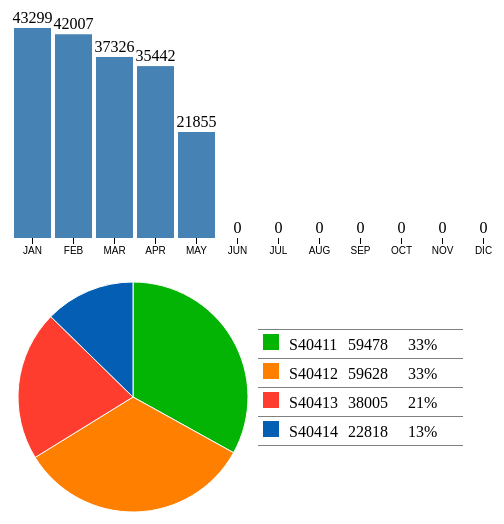
D3 v3 page, settled after 360 driven frames (6 s of simulated time); the page loaded 1 data file(s).


    // here are the event listeners to control the buttons
    d3.select("#d1").on("click", function(d, i) {
      data1();
    });
    d3.select("#d2").on("click", function(d, i) {
      data2();
    });
    function dashboard(id, fData) {
    var barColor = 'steelblue';
    function segColor(c){ return {S40411:"#04B404",S40412:"#FF8000",S40413:"#FF3D2E",S40414:"#045FB4"}[c]; }
    
    // compute total for each state.
    fData.forEach(function(d){d.total=d.freq.S40411+d.freq.S40412+d.freq.S40413+d.freq.S40414;});
    
    // function to handle histogram.
    function histoGram(fD){
        var hG={},    hGDim = {t: 60, r: 0, b: 30, l: 0};
        hGDim.w = 500 - hGDim.l - hGDim.r, 
        hGDim.h = 300 - hGDim.t - hGDim.b;
            
        //create svg for histogram.
        var hGsvg = d3.select(id).append("svg")
            .attr("width", hGDim.w + hGDim.l + hGDim.r)
            .attr("height", hGDim.h + hGDim.t + hGDim.b).append("g")
            .attr("transform", "translate(" + hGDim.l + "," + hGDim.t + ")");

        // create function for x-axis mapping.
        var x = d3.scale.ordinal().rangeRoundBands([0, hGDim.w], 0.1)
                .domain(fD.map(function(d) { return d[0]; }));

        // Add x-axis to the histogram svg.
        hGsvg.append("g").attr("class", "x axis")
            .attr("transform", "translate(0," + hGDim.h + ")")
            .call(d3.svg.axis().scale(x).orient("bottom"));

        // Create function for y-axis map.
        var y = d3.scale.linear().range([hGDim.h, 0])
                .domain([0, d3.max(fD, function(d) { return d[1]; })]);

        // Create bars for histogram to contain rectangles and freq labels.
        var bars = hGsvg.selectAll(".bar").data(fD).enter()
                .append("g").attr("class", "bar");
        
        //create the rectangles.
        bars.append("rect")
            .attr("x", function(d) { return x(d[0]); })
            .attr("y", function(d) { return y(d[1]); })
            .attr("width", x.rangeBand())
            .attr("height", function(d) { return hGDim.h - y(d[1]); })
            .attr('fill',barColor)
            .on("mouseover",mouseover)// mouseover is defined below.
            .on("mouseout",mouseout);// mouseout is defined below.
            
        //Create the frequency labels above the rectangles.
        bars.append("text").text(function(d){ return d3.format("")(d[1])})
            .attr("x", function(d) { return x(d[0])+x.rangeBand()/2; })
            .attr("y", function(d) { return y(d[1])-5; })
            .attr("text-anchor", "middle");
        
        function mouseover(d){  // utility function to be called on mouseover.
            // filter for selected state.
            var st = fData.filter(function(s){ return s.Month == d[0];})[0],
                nD = d3.keys(st.freq).map(function(s){ return {type:s, freq:st.freq[s]};});
               
            // call update functions of pie-chart and legend.    
            pC.update(nD);
            leg.update(nD);
        }
        
        function mouseout(d){    // utility function to be called on mouseout.
            // reset the pie-chart and legend.    
            pC.update(tF);
            leg.update(tF);
        }
        
        // create function to update the bars. This will be used by pie-chart.
        hG.update = function(nD, color){
            // update the domain of the y-axis map to reflect change in frequencies.
            y.domain([0, d3.max(nD, function(d) { return d[1]; })]);
            
            // Attach the new data to the bars.
            var bars = hGsvg.selectAll(".bar").data(nD);
            
            // transition the height and color of rectangles.
            bars.select("rect").transition().duration(500)
                .attr("y", function(d) {return y(d[1]); })
                .attr("height", function(d) { return hGDim.h - y(d[1]); })
                .attr("fill", color);

            // transition the frequency labels location and change value.
            bars.select("text").transition().duration(500)
                .text(function(d){ return d3.format("")(d[1])})
                .attr("y", function(d) {return y(d[1])-5; });            
        }        
        return hG;
    }
    
    // function to handle pieChart.
    function pieChart(pD){
        var pC ={},    pieDim ={w:250, h: 250};
        pieDim.r = Math.min(pieDim.w, pieDim.h) / 2;
                
        // create svg for pie chart.
        var piesvg = d3.select(id).append("svg")
            .attr("width", pieDim.w).attr("height", pieDim.h).append("g")
            .attr("transform", "translate("+pieDim.w/2+","+pieDim.h/2+")");
        
        // create function to draw the arcs of the pie slices.
        var arc = d3.svg.arc().outerRadius(pieDim.r - 10).innerRadius(0);

        // create a function to compute the pie slice angles.
        var pie = d3.layout.pie().sort(null).value(function(d) { return d.freq; });

        // Draw the pie slices.
        piesvg.selectAll("path").data(pie(pD)).enter().append("path").attr("d", arc)
            .each(function(d) { this._current = d; })
            .style("fill", function(d) { return segColor(d.data.type); })
            .on("mouseover",mouseover).on("mouseout",mouseout);

        // create function to update pie-chart. This will be used by histogram.
        pC.update = function(nD){
            piesvg.selectAll("path").data(pie(nD)).transition().duration(500)
                .attrTween("d", arcTween);
        }        
        // Utility function to be called on mouseover a pie slice.
        function mouseover(d){
            // call the update function of histogram with new data.
            hG.update(fData.map(function(v){ 
                return [v.Month,v.freq[d.data.type]];}),segColor(d.data.type));
        }
        //Utility function to be called on mouseout a pie slice.
        function mouseout(d){
            // call the update function of histogram with all data.
            hG.update(fData.map(function(v){
                return [v.Month,v.total];}), barColor);
        }
        // Animating the pie-slice requiring a custom function which specifies
        // how the intermediate paths should be drawn.
        function arcTween(a) {
            var i = d3.interpolate(this._current, a);
            this._current = i(0);
            return function(t) { return arc(i(t));    };
        }    
        return pC;
    }
    
    // function to handle legend.
    function legend(lD){
        var leg = {};
            
        // create table for legend.
        var legend = d3.select(id).append("table").attr('class','legend');
        
        // create one row per segment.
        var tr = legend.append("tbody").selectAll("tr").data(lD).enter().append("tr");
            
        // create the first column for each segment.
        tr.append("td").append("svg").attr("width", '16').attr("height", '16').append("rect")
            .attr("width", '16').attr("height", '16')
			.attr("fill",function(d){ return segColor(d.type); });
            
        // create the second column for each segment.
        tr.append("td").text(function(d){ return d.type;});

        // create the third column for each segment.
        tr.append("td").attr("class",'legendFreq')
            .text(function(d){ return d3.format("")(d.freq);});

        // create the fourth column for each segment.
        tr.append("td").attr("class",'legendPerc')
            .text(function(d){ return getLegend(d,lD);});

        // Utility function to be used to update the legend.
        leg.update = function(nD){
            // update the data attached to the row elements.
            var l = legend.select("tbody").selectAll("tr").data(nD);

            // update the frequencies.
            l.select(".legendFreq").text(function(d){ return d3.format("")(d.freq);});

            // update the percentage column.
            l.select(".legendPerc").text(function(d){ return getLegend(d,nD);});        
        }
        
        function getLegend(d,aD){ // Utility function to compute percentage.
            return d3.format("%")(d.freq/d3.sum(aD.map(function(v){ return v.freq; })));
        }

        return leg;
    }
    
    // calculate total frequency by segment for all state.
    var tF = ['S40411','S40412','S40413','S40414'].map(function(d){ 
        return {type:d, freq: d3.sum(fData.map(function(t){ return t.freq[d];}))}; 
    });    
    
    // calculate total frequency by state for all segment.
    var sF = fData.map(function(d){return [d.Month,d.total];});

    var hG = histoGram(sF), // create the histogram.
        pC = pieChart(tF), // create the pie-chart.
        leg= legend(tF);  // create the legend.
}


var freqData;

    // calls the data1 onload
    data2();
    //clears the dashboard used in data1 and data2
    function clearDashboard() {
      var myNode = document.getElementById("dashboard");
      while (myNode.firstChild) {
        myNode.removeChild(myNode.firstChild);
      }
    }
	function data2() {
  clearDashboard();
  d3.csv("../dataset_sales_2.csv", function(data) {
    filteredData = data.filter(function(row) {
        return row['KPI'] == 'A';
    });
    freqData = filteredData.map(function(d) { 
        return {
            Month: d.Month, 
            freq: {
                S40411: +d.S40411,
				S40412: +d.S40412,
				S40413: +d.S40413,
				S40414: +d.S40414
            }
        };
    });
    dashboard('#dashboard',freqData);
});
}


### data: ../dataset_sales_2.csv
Month, KPI, Type, Unit, S40201, S40202, S40203, S40204, S40205, S40206, S40207, S40301, S40302, S40303, S40304, S40401, S40402, S40403, S40411, S40412, S40413, S40414, S40501, S40502
JAN, A, Units FTP, PC, 4433, 2171, 3927, 4041, 4623, 4077, 3198, 5718, 5935, 5110, 3377, 5820, 25250, 4209, 16042, 12640, 9778, 4839, 7121, 10377
JAN, B, Invoice Sales FTP, EUR, 265020, 155587, 293716, 270807, 334183, 269009, 222184, 350952, 351046, 264071, 170814, 399940, 1578692, 215238, 991044, 658246, 467945, 250978, 328715, 582391
JAN, C, Units FTP PY, PC, 4645, 2466, 4304, 5037, 4846, 4412, 3769, 6011, 7020, 5140, 3118, 5200, 15392, 4619, 11799, 11886, 11226, 5828, 8015, 10716
JAN, D, Gross Sales Actual FTP, EUR, 386657, 221602, 407687, 380929, 474067, 380053, 304476, 608311, 611744, 455250, 263374, 710951, 2816304, 348808, 1717121, 1090590, 795853, 418893, 521794, 997537
JAN, E, Net Sales FTP, EUR, 228200, 131738, 253263, 230872, 286493, 230475, 189748, 308150, 315993, 248033, 159657, 375385, 1464634, 192117, 914174, 582990, 431019, 234614, 293040, 538025
JAN, F, Net Sales FTP PY, EUR, 215073, 140261, 253704, 261537, 293989, 214805, 204458, 299097, 349635, 245201, 147553, 300943, 831133, 206521, 640888, 525372, 444207, 337935, 325690, 498942
JAN, G, CMC FTP, EUR, 104701, 68695, 137958, 115184, 150125, 116098, 96529, 146760, 151799, 111618, 68599, 194066, 748485, 77639, 461981, 246020, 184862, 107797, 103649, 249434
JAN, H, CMC FTP PY, EUR, 96247, 71309, 134785, 123661, 155385, 100013, 100101, 140012, 163535, 109518, 67070, 151080, 419872, 86999, 322147, 222890, 166696, 180791, 126807, 220818
FEB, A, Units FTP, PC, 4452, 2266, 3962, 4975, 5128, 3633, 4124, 4637, 7317, 3899, 3108, 3915, 14745, 3148, 12285, 16289, 7544, 5889, 7800, 9233
FEB, B, Invoice Sales FTP, EUR, 245817, 170770, 293591, 333707, 355823, 253306, 289125, 290929, 409004, 213042, 174199, 228330, 884907, 170066, 758107, 733471, 372691, 352090, 367855, 499903
FEB, C, Units FTP PY, PC, 4349, 2870, 4406, 4920, 5012, 4418, 4109, 7054, 7078, 6046, 4026, 6540, 14737, 4808, 10402, 16024, 7755, 5711, 7982, 10791
FEB, D, Gross Sales Actual FTP, EUR, 352584, 247103, 425250, 478606, 523762, 363760, 411279, 487053, 679471, 346846, 268004, 376639, 1515589, 273536, 1306542, 1120778, 621757, 598646, 542675, 814587
FEB, E, Net Sales FTP, EUR, 212101, 144516, 252033, 284542, 302984, 216981, 246581, 261434, 370356, 201521, 162235, 213617, 815814, 152529, 701581, 656435, 340378, 331393, 323474, 464719
FEB, F, Net Sales FTP PY, EUR, 223532, 168093, 262858, 255692, 307472, 224167, 233508, 360290, 351764, 276790, 208366, 421953, 829268, 213599, 443625, 646232, 340396, 322584, 314035, 517931
FEB, G, CMC FTP, EUR, 93083, 78110, 137745, 140207, 156264, 111923, 126887, 132409, 170596, 95640, 78138, 100046, 408319, 68825, 345906, 255189, 149948, 171236, 113310, 213522
FEB, H, CMC FTP PY, EUR, 106734, 87813, 137497, 121568, 161597, 109101, 120642, 168759, 165811, 121369, 101523, 223296, 418416, 86386, 187288, 254968, 147981, 167329, 115231, 233837
MAR, A, Units FTP, PC, 4830, 3387, 5056, 5836, 7358, 5259, 5223, 4484, 5621, 3218, 2933, 6004, 10425, 3399, 11082, 12967, 8437, 4840, 7187, 8528
MAR, B, Invoice Sales FTP, EUR, 301846, 245141, 365821, 380670, 537814, 353765, 374503, 240810, 313095, 169782, 142199, 374927, 630657, 170115, 691606, 571606, 379527, 301921, 337929, 443199
MAR, C, Units FTP PY, PC, 4154, 2409, 4468, 4943, 5289, 5065, 4383, 3887, 6528, 5696, 3144, 6579, 11611, 3701, 7915, 10613, 10054, 5510, 9713, 9604
MAR, D, Gross Sales Actual FTP, EUR, 460496, 345836, 548203, 554439, 818328, 533391, 559425, 405579, 533755, 286504, 226789, 664863, 1063279, 276753, 1188309, 898101, 635469, 527029, 528218, 729984
MAR, E, Net Sales FTP, EUR, 259370, 204737, 313119, 325544, 461957, 298020, 320531, 217632, 283914, 159020, 131288, 349894, 577648, 151892, 636098, 508824, 347659, 283179, 298134, 408946
MAR, F, Net Sales FTP PY, EUR, 210083, 142703, 260492, 268166, 329716, 253247, 239610, 205648, 318415, 253510, 157279, 409249, 577438, 173410, 343648, 499127, 446055, 310307, 354037, 446973
MAR, G, CMC FTP, EUR, 125258, 104904, 168091, 160792, 248873, 151381, 170644, 97571, 133080, 72141, 54186, 172636, 282846, 61074, 318948, 195423, 142167, 149495, 105119, 177585
MAR, H, CMC FTP PY, EUR, 99831, 74824, 135788, 130569, 174793, 120428, 114941, 98584, 145473, 105010, 72749, 216262, 260279, 74528, 143388, 210054, 192738, 160120, 113519, 195363
APR, A, Units FTP, PC, 5531, 3222, 5129, 5867, 5752, 5766, 4920, 4930, 5266, 5664, 3432, 5626, 12594, 3852, 12143, 10605, 8437, 4257, 7141, 8881
APR, B, Invoice Sales FTP, EUR, 319242, 224592, 369946, 382050, 403316, 379451, 340384, 293929, 304342, 273842, 164112, 424056, 870945, 200708, 715274, 537368, 397180, 266136, 322572, 460854
APR, C, Units FTP PY, PC, 4826, 2474, 4766, 4961, 5805, 4995, 4764, 7708, 5674, 6056, 3153, 6404, 14554, 4148, 7986, 18588, 10346, 7047, 8798, 10773
APR, D, Gross Sales Actual FTP, EUR, 463640, 323016, 556015, 558158, 589816, 568108, 498497, 502289, 523480, 469460, 265170, 770037, 1529293, 330189, 1229599, 870044, 666772, 462729, 516393, 764752
APR, E, Net Sales FTP, EUR, 274075, 188082, 315175, 326433, 341650, 320122, 289967, 261247, 276884, 256256, 149990, 394812, 802026, 178579, 657594, 484261, 365613, 248371, 284008, 422508
APR, F, Net Sales FTP PY, EUR, 228565, 137266, 280028, 275483, 348071, 247066, 269325, 361025, 276401, 281806, 142190, 375483, 832803, 186849, 327891, 753040, 468323, 388899, 351165, 524727
APR, G, CMC FTP, EUR, 125014, 94470, 168908, 160961, 178573, 162801, 148273, 123724, 133984, 102406, 60038, 207773, 427009, 73507, 321577, 212128, 156178, 130799, 95038, 182455
APR, H, CMC FTP PY, EUR, 102206, 68196, 146731, 135865, 179976, 115978, 136717, 156755, 121102, 118382, 60796, 185014, 425895, 76782, 130661, 286050, 208516, 199539, 130717, 241603
MAY, A, Units FTP, PC, 2713, 1538, 2432, 2389, 3398, 2877, 2302, 4230, 2723, 2744, 2272, 2893, 8541, 2363, 7926, 7127, 3809, 2993, 4281, 5291
… [head cut at 6 KiB]